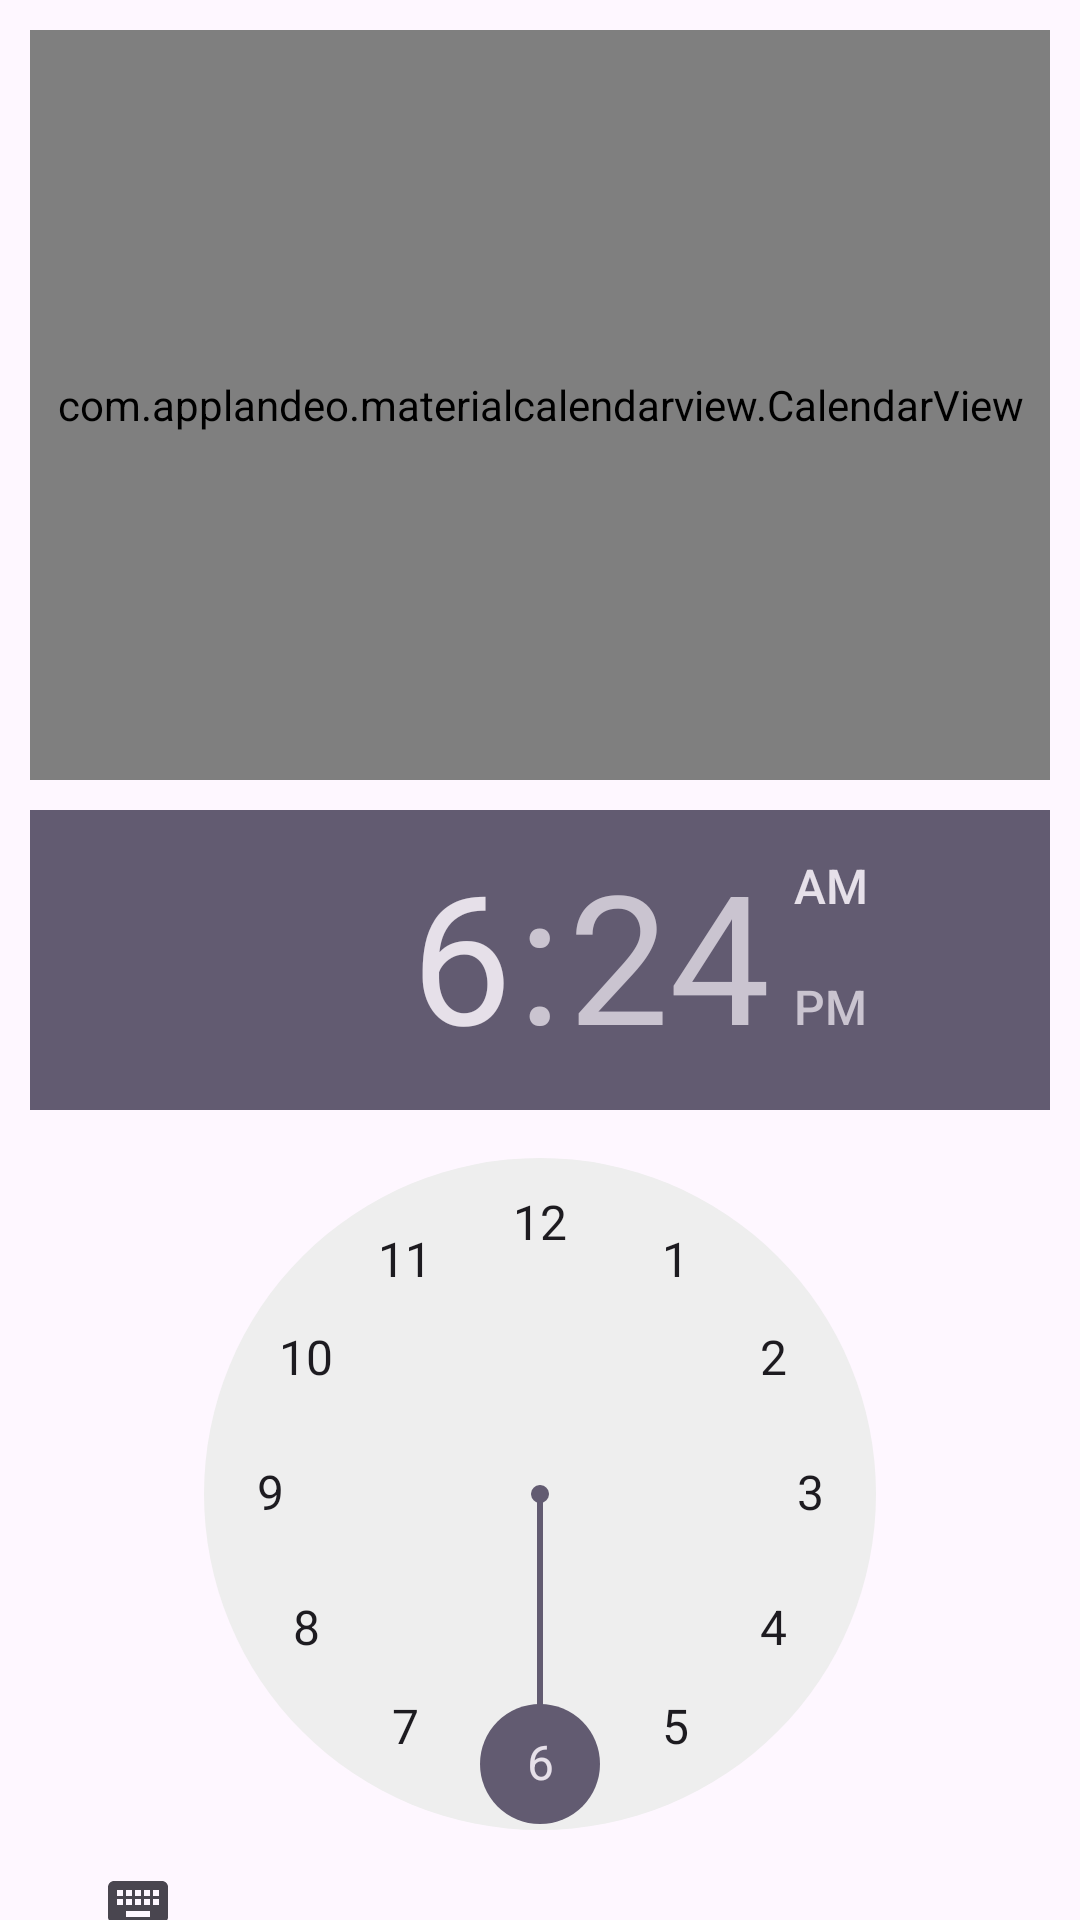

Here is an Android app screen rendered from its layout file. Give the layout XML and the strings, colors and styles it references.
<!-- AndroidManifest.xml: application theme Theme.TravelBooking -->
<!-- res/layout/activity_booking_temp.xml -->
<?xml version="1.0" encoding="utf-8"?>
<ScrollView xmlns:android="http://schemas.android.com/apk/res/android"
    xmlns:app="http://schemas.android.com/apk/res-auto"
    xmlns:tools="http://schemas.android.com/tools"
    android:id="@+id/main"
    android:layout_width="match_parent"
    android:layout_height="match_parent"
    tools:context=".activities.BookingActivity"
    android:scrollbars="none">



    <LinearLayout
        android:layout_width="match_parent"
        android:layout_height="match_parent"
        android:orientation="vertical"
        android:padding="10dp">

        <com.applandeo.materialcalendarview.CalendarView
            android:layout_width="match_parent"
            android:layout_height="250dp"
            android:id="@+id/calendar_view"/>


        <TimePicker
            android:layout_width="match_parent"
            android:layout_height="wrap_content"
            android:id="@+id/time_picker"
            android:layout_marginTop="10dp"/>


        <com.google.android.material.chip.ChipGroup
            android:layout_width="match_parent"
            android:layout_height="wrap_content"
            app:singleSelection="true"
            android:id="@+id/cg_hotels">


            <com.google.android.material.chip.Chip
                android:layout_width="wrap_content"
                android:layout_height="wrap_content"
                android:text="@string/test"
                style="@style/ChipColor"
                android:id="@+id/hotel1"/>


            <com.google.android.material.chip.Chip
                android:layout_width="wrap_content"
                android:layout_height="wrap_content"
                android:text="@string/test"
                style="@style/ChipColor"
                android:id="@+id/hotel2"/>

        </com.google.android.material.chip.ChipGroup>




        <com.google.android.material.button.MaterialButton
            android:layout_width="match_parent"
            android:layout_height="wrap_content"
            app:cornerRadius="5dp"
            android:text="@string/book"
            android:layout_marginTop="10dp"
            android:id="@+id/btn_book"/>


    </LinearLayout>



</ScrollView>
<!-- resources referenced by this layout -->
<resources>
  <string name="book">Book</string>
  <string name="test">Test</string>
  <style name="ChipColor" parent="Widget.Material3.Chip.Filter">
          <item name="chipBackgroundColor">@color/chip_bg_color</item>
          <item name="android:textColor">@color/chip_text_color</item>
      </style>
  <style name="Theme.TravelBooking" parent="Base.Theme.TravelBooking" />
  <style name="Base.Theme.TravelBooking" parent="Theme.Material3.DayNight.NoActionBar">
          
          
      </style>
</resources>
